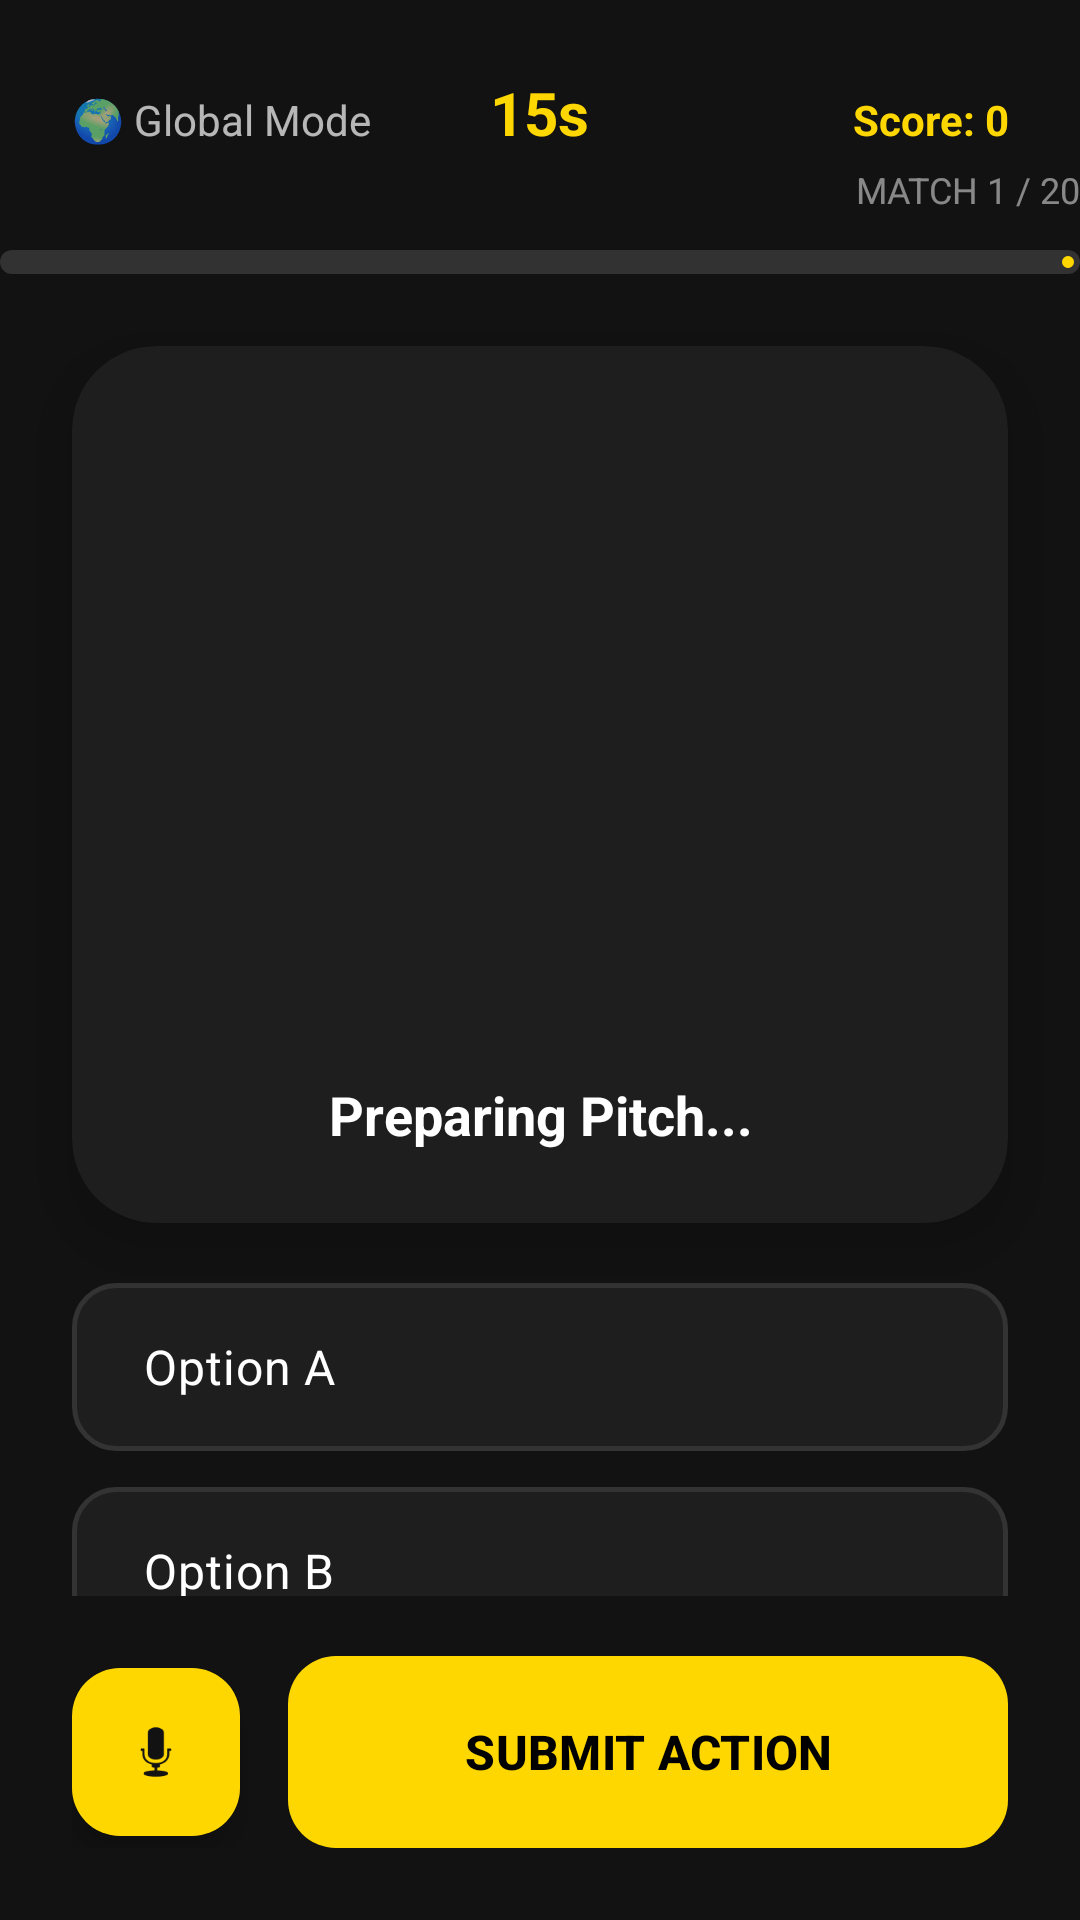

Reconstruct the res/layout file that produces this screen, plus the resources it refers to.
<!-- AndroidManifest.xml: application theme Theme.QuizApp_Merchich -->
<!-- res/layout/activity_quiz1.xml -->
<?xml version="1.0" encoding="utf-8"?>
<androidx.constraintlayout.widget.ConstraintLayout xmlns:android="http://schemas.android.com/apk/res/android"
    xmlns:app="http://schemas.android.com/apk/res-auto"
    xmlns:tools="http://schemas.android.com/tools"
    android:layout_width="match_parent"
    android:layout_height="match_parent"
    android:background="@color/bg_dark">

    
    <LinearLayout
        android:id="@+id/llHeader"
        android:layout_width="match_parent"
        android:layout_height="wrap_content"
        android:orientation="horizontal"
        android:paddingHorizontal="24dp"
        android:paddingTop="24dp"
        app:layout_constraintTop_toTopOf="parent">

        <TextView
            android:id="@+id/tvContinent"
            android:layout_width="0dp"
            android:layout_height="wrap_content"
            android:layout_weight="1"
            android:text="@string/global_mode"
            android:textColor="@color/white"
            android:textSize="14sp"
            android:alpha="0.7" />

        <TextView
            android:id="@+id/tvTimer"
            android:layout_width="wrap_content"
            android:layout_height="wrap_content"
            android:text="15s"
            android:textColor="@color/football_gold"
            android:textSize="20sp"
            android:textStyle="bold" />

        <TextView
            android:id="@+id/tvCurrentScore"
            android:layout_width="0dp"
            android:layout_height="wrap_content"
            android:layout_weight="1"
            android:gravity="end"
            android:text="Score: 0"
            android:textColor="@color/football_gold"
            android:textSize="14sp"
            android:textStyle="bold" />
    </LinearLayout>

    <TextView
        android:id="@+id/tvProgress"
        android:layout_width="wrap_content"
        android:layout_height="wrap_content"
        android:layout_marginTop="4dp"
        android:text="MATCH 1 / 20"
        android:textColor="@color/white"
        android:textSize="12sp"
        android:alpha="0.5"
        app:layout_constraintEnd_toEndOf="@id/llHeader"
        app:layout_constraintTop_toBottomOf="@id/llHeader" />

    <com.google.android.material.progressindicator.LinearProgressIndicator
        android:id="@+id/quizProgressBar"
        android:layout_width="0dp"
        android:layout_height="wrap_content"
        android:layout_marginTop="12dp"
        app:indicatorColor="@color/football_gold"
        app:layout_constraintEnd_toEndOf="@id/llHeader"
        app:layout_constraintStart_toStartOf="@id/llHeader"
        app:layout_constraintTop_toBottomOf="@id/tvProgress"
        app:trackColor="#22FFFFFF"
        app:trackCornerRadius="4dp"
        app:trackThickness="8dp"
        android:progress="5" />

    
    <com.google.android.material.card.MaterialCardView
        android:id="@+id/cardQuestion"
        android:layout_width="match_parent"
        android:layout_height="wrap_content"
        android:layout_marginHorizontal="24dp"
        android:layout_marginTop="24dp"
        app:cardBackgroundColor="@color/surface_dark"
        app:cardCornerRadius="28dp"
        app:cardElevation="12dp"
        app:layout_constraintTop_toBottomOf="@id/quizProgressBar"
        app:strokeWidth="0dp">

        <LinearLayout
            android:layout_width="match_parent"
            android:layout_height="wrap_content"
            android:orientation="vertical">

            <ImageView
                android:id="@+id/ivQuestion"
                android:layout_width="match_parent"
                android:layout_height="220dp"
                android:scaleType="centerCrop"
                android:adjustViewBounds="true"
                android:src="@drawable/quiz_banner"
                android:contentDescription="Match Image" />

            <TextView
                android:id="@+id/tvQuestion"
                android:layout_width="match_parent"
                android:layout_height="wrap_content"
                android:padding="24dp"
                android:text="@string/preparing_pitch"
                android:textColor="@color/white"
                android:textSize="18sp"
                android:textStyle="bold"
                android:gravity="center"
                android:lineSpacingExtra="4dp" />
        </LinearLayout>
    </com.google.android.material.card.MaterialCardView>

    
    <RadioGroup
        android:id="@+id/rgOptions"
        android:layout_width="match_parent"
        android:layout_height="0dp"
        android:layout_marginHorizontal="24dp"
        android:layout_marginTop="20dp"
        android:layout_marginBottom="20dp"
        app:layout_constraintBottom_toTopOf="@id/llActions"
        app:layout_constraintTop_toBottomOf="@id/cardQuestion">

        <RadioButton
            android:id="@+id/rbOptionA"
            android:layout_width="match_parent"
            android:layout_height="56dp"
            android:layout_marginBottom="12dp"
            android:background="@drawable/bg_choice_selector"
            android:button="@null"
            android:paddingHorizontal="24dp"
            android:text="Option A"
            android:textColor="@color/white"
            android:textSize="16sp"
            android:gravity="center_vertical" />

        <RadioButton
            android:id="@+id/rbOptionB"
            android:layout_width="match_parent"
            android:layout_height="56dp"
            android:layout_marginBottom="12dp"
            android:background="@drawable/bg_choice_selector"
            android:button="@null"
            android:paddingHorizontal="24dp"
            android:text="Option B"
            android:textColor="@color/white"
            android:textSize="16sp"
            android:gravity="center_vertical" />

        <RadioButton
            android:id="@+id/rbOptionC"
            android:layout_width="match_parent"
            android:layout_height="56dp"
            android:layout_marginBottom="12dp"
            android:background="@drawable/bg_choice_selector"
            android:button="@null"
            android:paddingHorizontal="24dp"
            android:text="Option C"
            android:textColor="@color/white"
            android:textSize="16sp"
            android:gravity="center_vertical" />

        <RadioButton
            android:id="@+id/rbOptionD"
            android:layout_width="match_parent"
            android:layout_height="56dp"
            android:background="@drawable/bg_choice_selector"
            android:button="@null"
            android:paddingHorizontal="24dp"
            android:text="Option D"
            android:textColor="@color/white"
            android:textSize="16sp"
            android:gravity="center_vertical" />
    </RadioGroup>

    
    <LinearLayout
        android:id="@+id/llActions"
        android:layout_width="match_parent"
        android:layout_height="wrap_content"
        android:orientation="horizontal"
        android:gravity="center"
        android:paddingHorizontal="24dp"
        android:paddingBottom="24dp"
        app:layout_constraintBottom_toBottomOf="parent">

        <com.google.android.material.floatingactionbutton.FloatingActionButton
            android:id="@+id/fabMic"
            android:layout_width="wrap_content"
            android:layout_height="wrap_content"
            android:layout_marginEnd="16dp"
            android:src="@android:drawable/ic_btn_speak_now"
            app:backgroundTint="@color/football_gold"
            app:tint="@color/bg_dark"
            app:fabSize="normal"
            android:contentDescription="Voice Input" />

        <com.google.android.material.button.MaterialButton
            android:id="@+id/bNext"
            style="@style/Widget.QuizApp.Button.Gold"
            android:layout_width="0dp"
            android:layout_height="64dp"
            android:layout_weight="1"
            android:text="@string/submit_action"
            android:textSize="16sp"
            android:textStyle="bold"
            app:cornerRadius="16dp"
            app:elevation="8dp" />
    </LinearLayout>

</androidx.constraintlayout.widget.ConstraintLayout>
<!-- resources referenced by this layout -->
<resources>
  <color name="bg_dark">#121212</color>
  <color name="football_gold">#FFD700</color>
  <color name="surface_dark">#1E1E1E</color>
  <color name="white">#FFFFFFFF</color>
  <!-- drawable bg_choice_selector (drawable) -->
  <?xml version="1.0" encoding="utf-8"?>
  <selector xmlns:android="http://schemas.android.com/apk/res/android">
      
      <item android:state_checked="true">
          <shape>
              <solid android:color="#1AFFFFFF" />
              <stroke
                  android:width="2.5dp"
                  android:color="@color/accent_green" />
              <corners android:radius="14dp" />
          </shape>
      </item>
  
      
      <item>
          <ripple android:color="#1AFFFFFF">
              <item>
                  <shape>
                      <solid android:color="@color/surface_dark" />
                      <stroke
                          android:width="1.5dp"
                          android:color="#333333" />
                      <corners android:radius="14dp" />
                  </shape>
              </item>
          </ripple>
      </item>
  </selector>
  <string name="global_mode">🌍 Global Mode</string>
  <string name="preparing_pitch">Preparing Pitch...</string>
  <string name="submit_action">SUBMIT ACTION</string>
  <style name="Widget.QuizApp.Button.Gold" parent="Widget.QuizApp.Gold" />
  <style name="Theme.QuizApp_Merchich" parent="Base.Theme.QuizApp_Merchich" />
  <color name="accent_green">#00C853</color>
  <style name="Widget.QuizApp.Gold" parent="Widget.QuizApp.Button">
          <item name="backgroundTint">@color/football_gold</item>
          <item name="android:textColor">@color/black</item>
      </style>
  <style name="Base.Theme.QuizApp_Merchich" parent="Theme.Material3.DayNight.NoActionBar">
          
          <item name="colorPrimary">@color/primary_green</item>
          <item name="colorOnPrimary">@color/white</item>
          <item name="android:windowBackground">@color/bg_dark</item>
          <item name="android:statusBarColor">@color/bg_dark</item>
      </style>
  <style name="Widget.QuizApp.Button" parent="Widget.Material3.Button">
          <item name="cornerRadius">12dp</item>
          <item name="android:insetTop">0dp</item>
          <item name="android:insetBottom">0dp</item>
      </style>
  <color name="black">#FF000000</color>
  <color name="primary_green">#2E7D32</color>
</resources>
